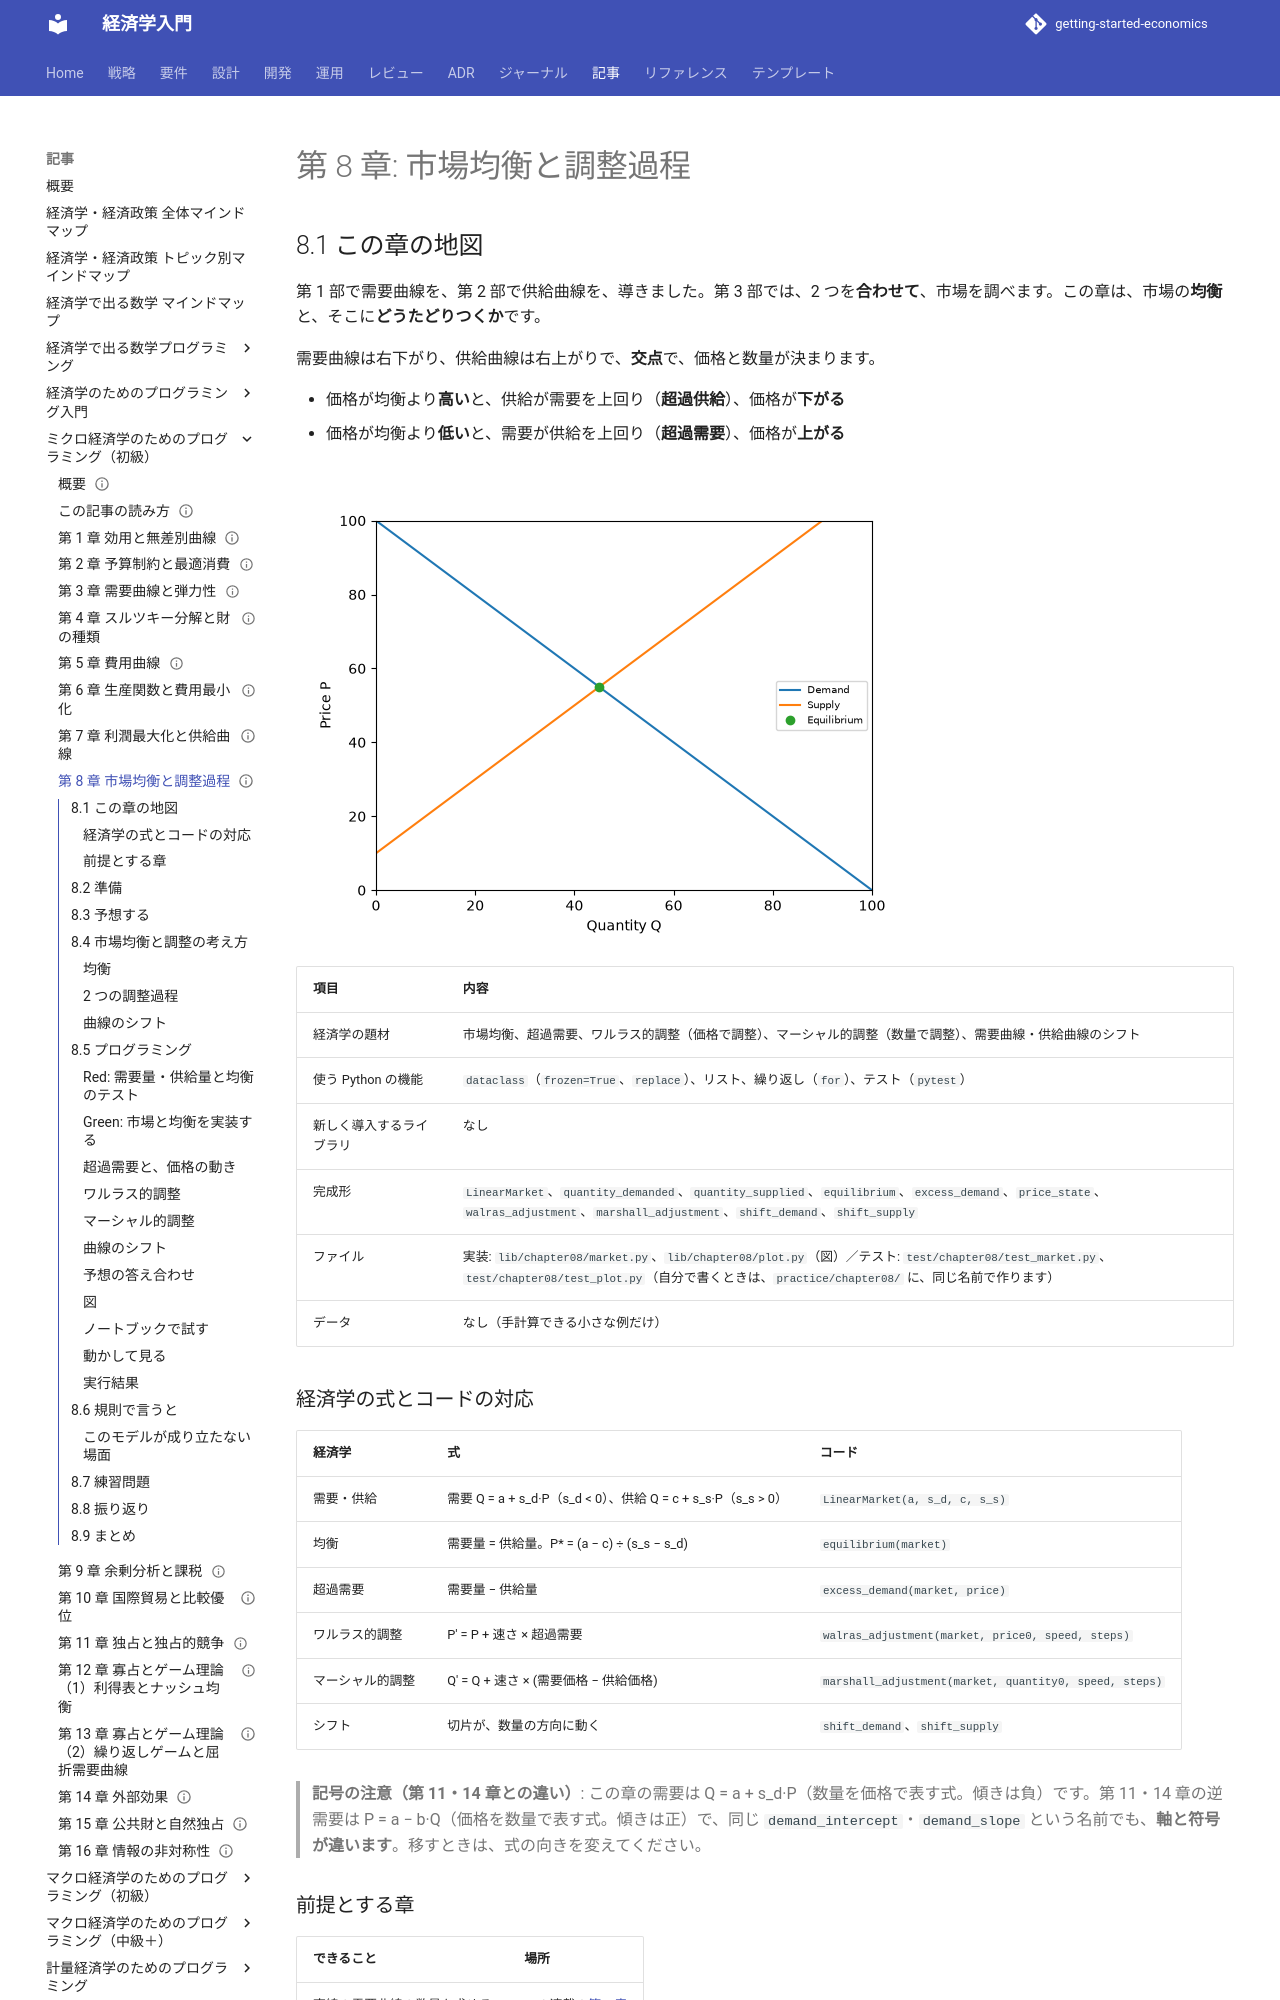

repository: k2works/getting-started-economics · page: article/micro-basics-programming/08-market-equilibrium-and-adjustment/index.html · generator: mkdocs

---
type: Article
title: "第 8 章: 市場均衡と調整過程"
description: "需要曲線（第 3 章）と供給曲線（第 7 章）の交点から、市場均衡を求める。価格で調整するワルラス的調整と、数量で調整するマーシャル的調整、需要曲線・供給曲線のシフトを、関数とテストで確かめる。"
tags: [article,micro-basics-programming,python]
status: draft
generated: { by: claude-code/claude-sonnet-5-5, at: 2026-11-21T00:00:00Z }
---

# 第 8 章: 市場均衡と調整過程

## 8.1 この章の地図

第 1 部で需要曲線を、第 2 部で供給曲線を、導きました。第 3 部では、2 つを**合わせて**、市場を調べます。この章は、市場の**均衡**と、そこに**どうたどりつくか**です。

需要曲線は右下がり、供給曲線は右上がりで、**交点**で、価格と数量が決まります。

- 価格が均衡より**高い**と、供給が需要を上回り（**超過供給**）、価格が**下がる**
- 価格が均衡より**低い**と、需要が供給を上回り（**超過需要**）、価格が**上がる**

![市場均衡。需要曲線（青）と供給曲線（橙）の交点（緑の丸）が、均衡。価格 55、数量 45](images/ch08-market.png)

| 項目 | 内容 |
| :--- | :--- |
| 経済学の題材 | 市場均衡、超過需要、ワルラス的調整（価格で調整）、マーシャル的調整（数量で調整）、需要曲線・供給曲線のシフト |
| 使う Python の機能 | `dataclass`（`frozen=True`、`replace`）、リスト、繰り返し（`for`）、テスト（`pytest`） |
| 新しく導入するライブラリ | なし |
| 完成形 | `LinearMarket`、`quantity_demanded`、`quantity_supplied`、`equilibrium`、`excess_demand`、`price_state`、`walras_adjustment`、`marshall_adjustment`、`shift_demand`、`shift_supply` |
| ファイル | 実装: `lib/chapter08/market.py`、`lib/chapter08/plot.py`（図）／テスト: `test/chapter08/test_market.py`、`test/chapter08/test_plot.py`（自分で書くときは、`practice/chapter08/` に、同じ名前で作ります） |
| データ | なし（手計算できる小さな例だけ） |

### 経済学の式とコードの対応

| 経済学 | 式 | コード |
| :--- | :--- | :--- |
| 需要・供給 | 需要 Q = a + s_d·P（s_d < 0）、供給 Q = c + s_s·P（s_s > 0） | `LinearMarket(a, s_d, c, s_s)` |
| 均衡 | 需要量 = 供給量。P* = (a − c) ÷ (s_s − s_d) | `equilibrium(market)` |
| 超過需要 | 需要量 − 供給量 | `excess_demand(market, price)` |
| ワルラス的調整 | P' = P + 速さ × 超過需要 | `walras_adjustment(market, price0, speed, steps)` |
| マーシャル的調整 | Q' = Q + 速さ × (需要価格 − 供給価格) | `marshall_adjustment(market, quantity0, speed, steps)` |
| シフト | 切片が、数量の方向に動く | `shift_demand`、`shift_supply` |

> **記号の注意（第 11・14 章との違い）**: この章の需要は Q = a + s_d·P（数量を価格で表す式。傾きは負）です。第 11・14 章の逆需要は P = a − b·Q（価格を数量で表す式。傾きは正）で、同じ `demand_intercept`・`demand_slope` という名前でも、**軸と符号が違います**。移すときは、式の向きを変えてください。

### 前提とする章

| できること | 場所 |
| :--- | :--- |
| 直線の需要曲線の数量を求める | この連載の[第 3 章](03-demand-curve-and-elasticity.md) |
| 供給曲線（右上がり）を言う | この連載の[第 7 章](07-profit-maximization-and-supply.md) |

第 1 シリーズの第 3・5・6 章（需要と供給・市場均衡）と、**題材が重なります**。この記事は、独立して読めるように、自分のコードで書きます。

## 8.2 準備

```bash
cd apps/micro-basics-programming/python
uv sync
uv run pytest test/chapter08
```

```text
52 passed
```

自分でコードを書くときは、`practice/chapter08/` に、`market.py` と `test_market.py` を作ります。第 3 章の `linear_demand_quantity` は、完成形の `lib/chapter03/` から import してかまいません（[この記事の読み方](how-to-read.md)を参照）。

## 8.3 予想する

需要が Q = 100 − P、供給が Q = P − 10 の市場があります。**紙で、手計算で**答えてください。答えは、この節には書いてありません。「プログラミング」の節の「予想の答え合わせ」で、プログラムを動かして確かめます。

- **均衡の価格と数量**は、いくつですか。価格が 80 のとき、**超過需要**は、いくつですか（負なら、超過供給）。価格は、上がりますか、下がりますか。価格が 30 のときは、どうですか
- ワルラス的調整（P' = P + 0.25 × 超過需要）を、P = 80 から始めると、価格は、**1 回目・2 回目・3 回目**に、いくつになりますか。均衡との差は、どう縮みますか
- マーシャル的調整（Q' = Q + 0.25 × (需要価格 − 供給価格)。需要価格 = 100 − Q、供給価格 = Q + 10）を、Q = 0 から始めると、数量は、1 回目・2 回目に、いくつになりますか
- 需要が右へ 20 動くと、均衡は、どうなりますか。供給が右へ 20（費用の低下）、左へ 20（材料費の高騰）では、どうなりますか

## 8.4 市場均衡と調整の考え方

### 均衡

需要量と供給量が**等しくなる**価格が、均衡価格です。完全競争（売り手も買い手も、プライステイカー）の市場では、価格が、均衡からずれると、**自然に、均衡へ戻る**力が働きます。
